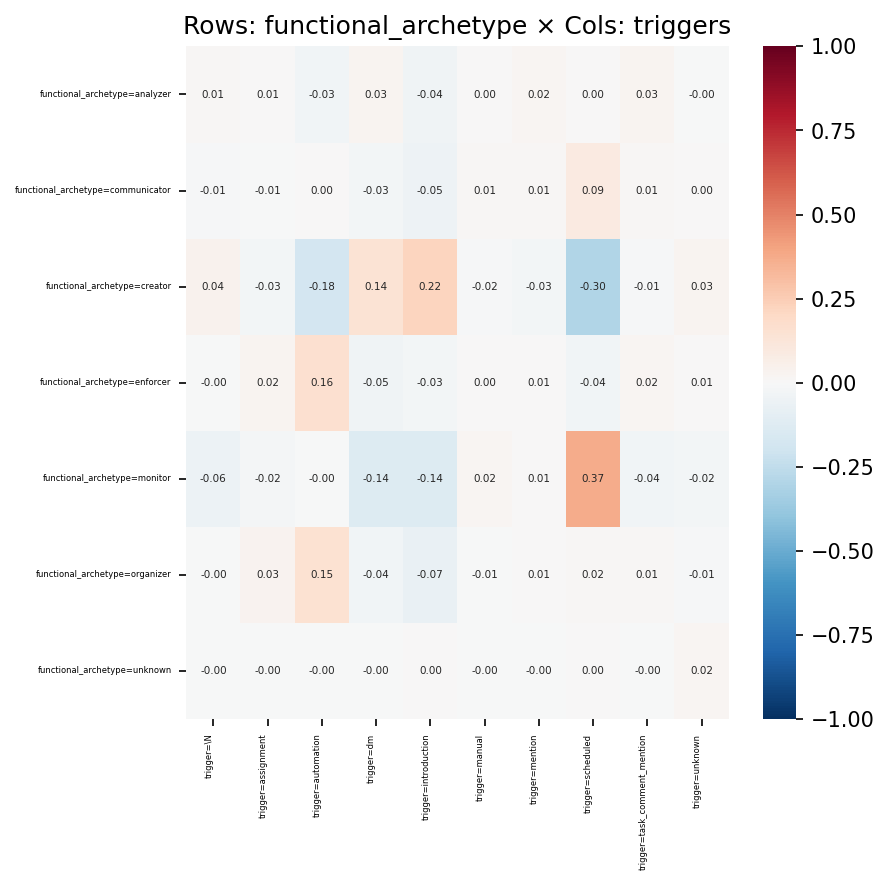

The file beside this chart, header and first rows:
, trigger=\N, trigger=assignment, trigger=automation, trigger=dm, trigger=introduction, trigger=manual, trigger=mention, trigger=scheduled, trigger=task_comment_mention, trigger=unknown
functional_archetype=analyzer, 0.0129, 0.007147, -0.03221, 0.02827, -0.0407, 0.003305, 0.02028, 0.004103, 0.02784, -0.001636
functional_archetype=communicator, -0.01323, -0.005159, 0.004806, -0.02971, -0.04735, 0.01008, 0.01021, 0.08622, 0.00915, 1.4872612267708924e-05
functional_archetype=creator, 0.03956, -0.02842, -0.18, 0.1408, 0.2203, -0.01554, -0.02993, -0.3002, -0.0112, 0.02686
functional_archetype=enforcer, -0.0001345, 0.02379, 0.161, -0.04668, -0.02859, 0.002126, 0.006768, -0.03507, 0.01715, 0.006292
functional_archetype=monitor, -0.05543, -0.02126, -0.002362, -0.1372, -0.1388, 0.0214, 0.005418, 0.3742, -0.03888, -0.02437
functional_archetype=organizer, -0.003708, 0.03457, 0.1514, -0.03585, -0.07268, -0.00698, 0.007017, 0.0153, 0.01111, -0.01354
functional_archetype=unknown, -0.002906, -0.0007709, -0.003548, -0.003445, 0.001127, -0.0009868, -0.00217, 0.0004058, -0.002433, 0.01873
